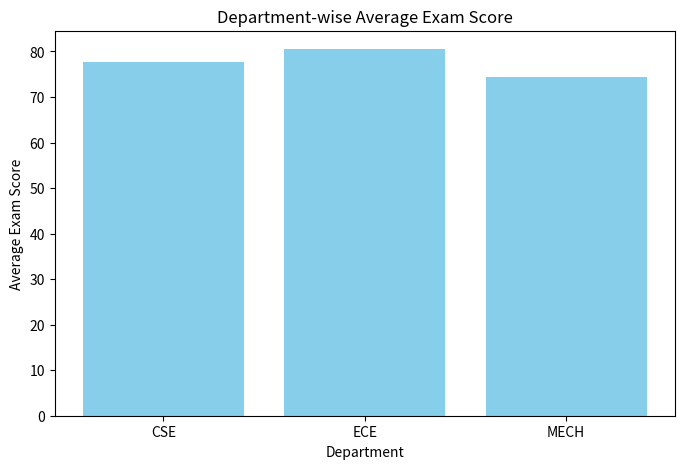
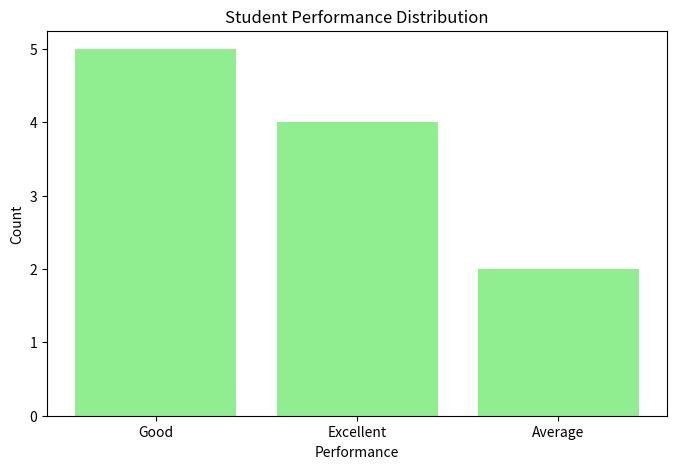

Python code for these plots, in order:
import pandas as pd
import numpy as np
import matplotlib.pyplot as plt

# --- 1. DATA CREATE PANROM ---
data = {
    'Student_ID': [1, 2, 3, 4, 5, 6, 7, 8, 9, 10, 10, 12],
    'Name': ['Asha', 'Ravi', 'Meena', 'Kumar', 'Priya', 'Arun', 'Divya', 'Suresh', 'Lakshmi', 'Vijay', 'Vijay', 'Anitha'],
    'Department': ['CSE', 'ECE', 'CSE', 'MECH', 'ECE', 'CSE', 'MECH', 'CSE', 'ECE', 'MECH', 'MECH', 'CSE'],
    'Age': [20, 21, 19, 22, 20, None, 21, 20, 19, 23, 23, 20],
    'Gender': ['Female', 'Male', 'Female', 'Male', 'Female', 'Male', 'Female', 'Male', 'Female', 'Male', 'Male', 'Female'],
    'Exam_Score': [85, 72, 90, 65, None, 78, 88, 55, 92, 70, 70, 81],
    'Attendance': [90, 85, 95, 75, 88, 82, 91, 60, 96, 78, 78, 89]
}
df = pd.DataFrame(data)

print("--- ORIGINAL DATASET ---")
print(df.head(10))
print("Original Dataset Shape:", df.shape)

# --- 2. DUPLICATE REMOVE PANROM ---
print("\nDuplicate Records:", df.duplicated().sum())
df = df.drop_duplicates()
print("After Removing Duplicates Shape:", df.shape)

# --- 3. MISSING VALUES HANDLE PANROM ---
print("\nMissing Values Before Cleaning:")
print(df.isnull().sum())

num_cols = df.select_dtypes(include=np.number).columns
for col in num_cols:
    df[col] = df[col].fillna(df[col].mean())

cat_cols = df.select_dtypes(include='object').columns
for col in cat_cols:
    df[col] = df[col].fillna(df[col].mode()[0])

print("\nMissing Values After Cleaning:")
print(df.isnull().sum())

# --- 4. CLASSIFY STUDENT PERFORMANCE ---
def classify_student_performance(score):
    if score >= 85:
        return 'Excellent'
    elif score >= 70:
        return 'Good'
    elif score >= 50:
        return 'Average'
    else:
        return 'Needs Improvement'

df['Performance'] = df['Exam_Score'].apply(classify_student_performance)

# --- 5. CLEANED DATASET ---
print("\n--- CLEANED DATASET ---")
print(df.head(10))
print("Cleaned Dataset Shape:", df.shape)

# --- 6. STATISTICAL SUMMARY ---
print("\n--- STATISTICAL SUMMARY ---")
print(df.describe().round(2))

# --- 7. DEPARTMENT-WISE AVERAGE ---
print("\n--- DEPARTMENT-WISE AVERAGE ---")
dept_analysis = df.groupby('Department')['Exam_Score'].mean()
print(dept_analysis.round(2))

# --- 8. PERFORMANCE DISTRIBUTION ---
print("\n--- PERFORMANCE DISTRIBUTION ---")
print(df['Performance'].value_counts())

# --- 9. GRAPH 1 - DEPARTMENT WISE ---
plt.figure(figsize=(8, 5))
plt.bar(dept_analysis.index, dept_analysis.values, color='skyblue')
plt.title('Department-wise Average Exam Score')
plt.xlabel('Department')
plt.ylabel('Average Exam Score')
plt.show()

# --- 10. GRAPH 2 - PERFORMANCE DISTRIBUTION ---
perf_counts = df['Performance'].value_counts()
plt.figure(figsize=(8, 5))
plt.bar(perf_counts.index, perf_counts.values, color='lightgreen')
plt.title('Student Performance Distribution')
plt.xlabel('Performance')
plt.ylabel('Count')
plt.show()

print("\nData Cleaning and EDA Completed Successfully!")
